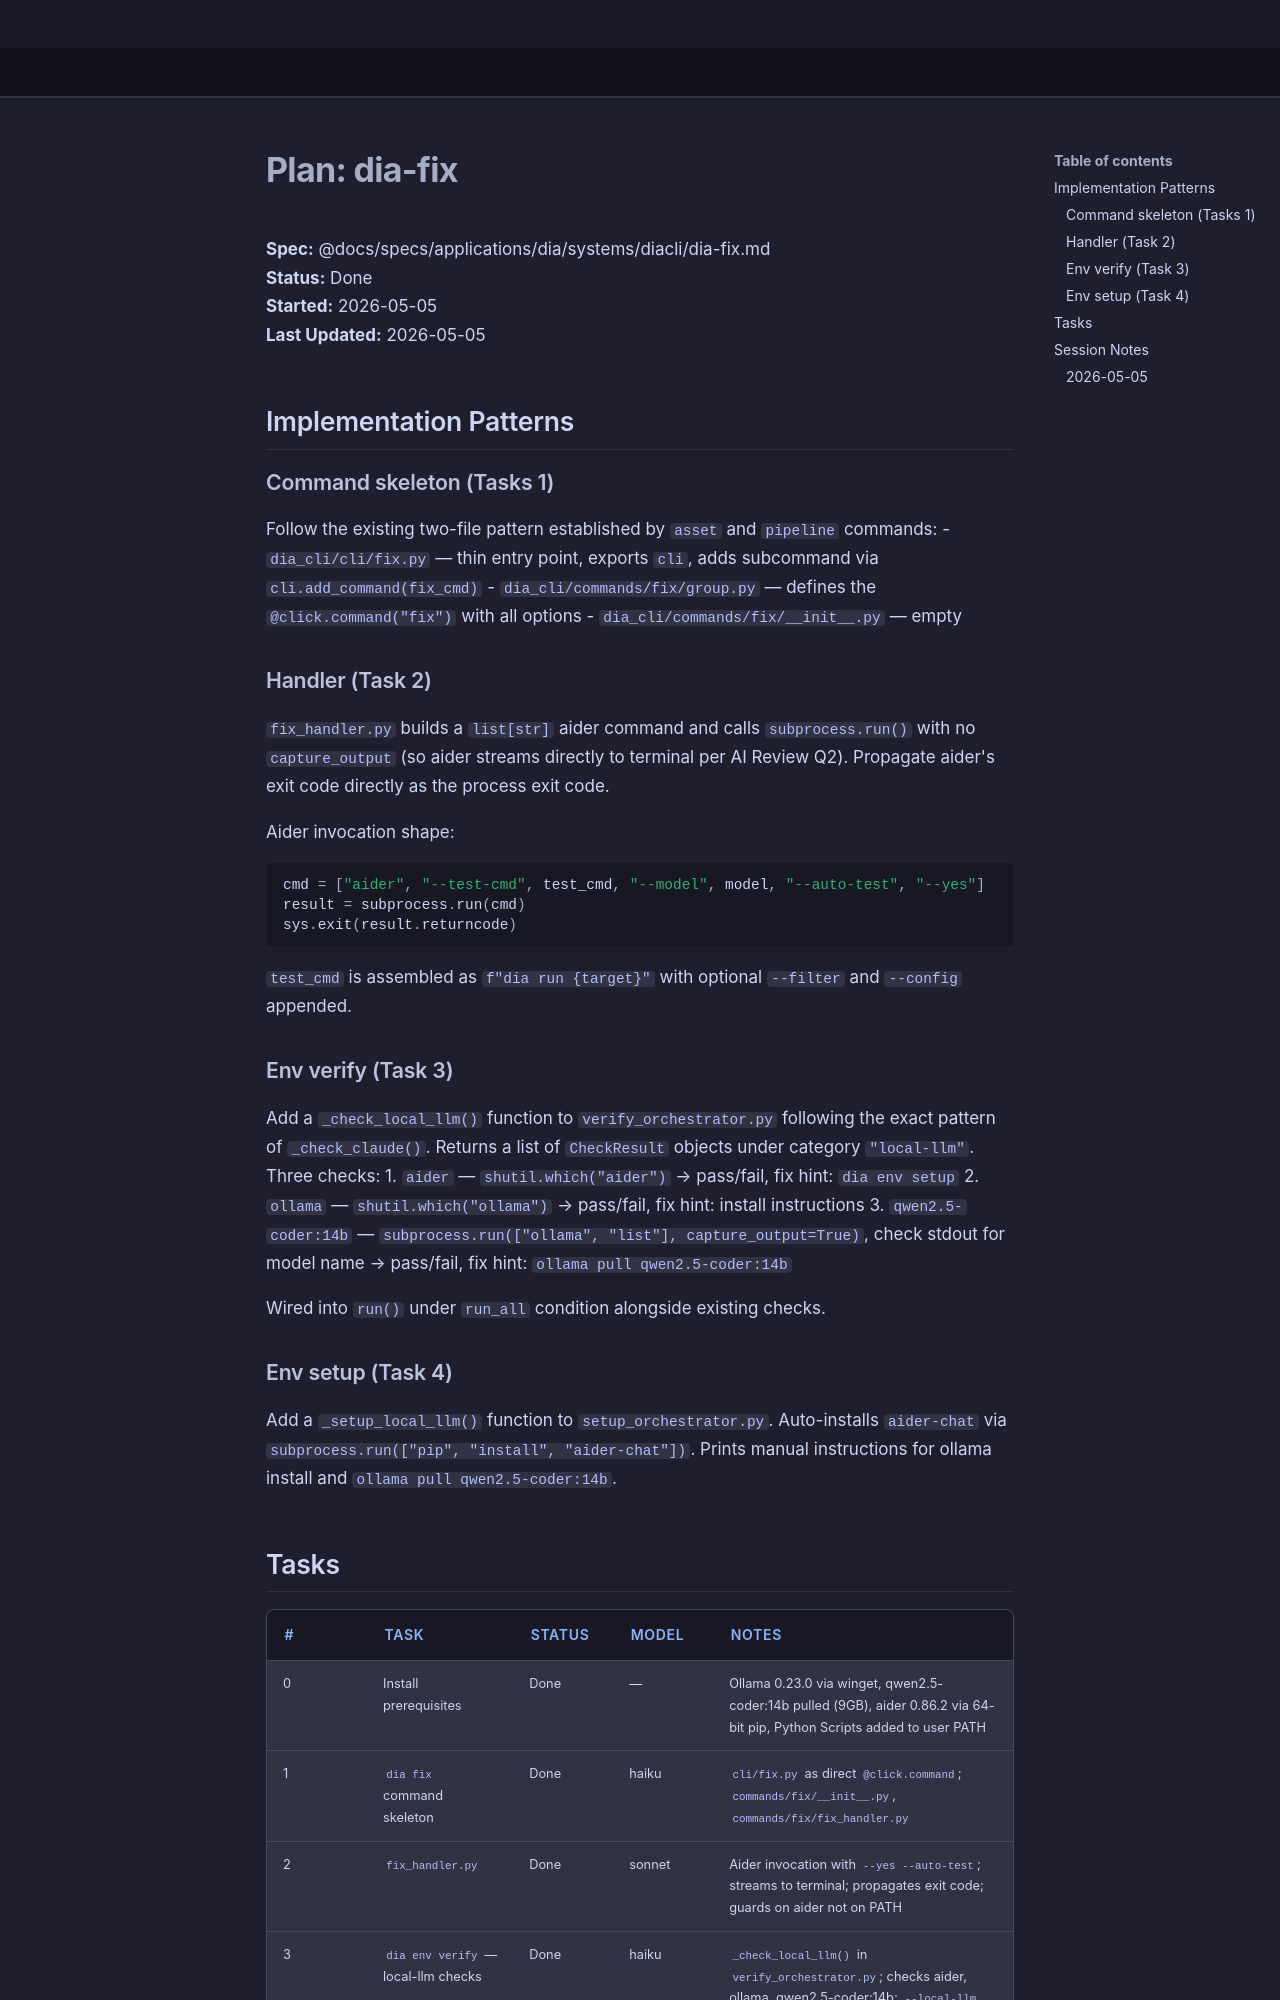

repository: LenihanConor/Cluiche · page: specs/applications/dia/systems/diacli/dia-fix.plan/index.html · generator: mkdocs

# Plan: dia-fix

**Spec:** @docs/specs/applications/dia/systems/diacli/dia-fix.md  
**Status:** Done  
**Started:** 2026-05-05  
**Last Updated:** 2026-05-05

## Implementation Patterns

### Command skeleton (Tasks 1)
Follow the existing two-file pattern established by `asset` and `pipeline` commands:
- `dia_cli/cli/fix.py` — thin entry point, exports `cli`, adds subcommand via `cli.add_command(fix_cmd)`
- `dia_cli/commands/fix/group.py` — defines the `@click.command("fix")` with all options
- `dia_cli/commands/fix/__init__.py` — empty

### Handler (Task 2)
`fix_handler.py` builds a `list[str]` aider command and calls `subprocess.run()` with no `capture_output` (so aider streams directly to terminal per AI Review Q2). Propagate aider's exit code directly as the process exit code.

Aider invocation shape:
```python
cmd = ["aider", "--test-cmd", test_cmd, "--model", model, "--auto-test", "--yes"]
result = subprocess.run(cmd)
sys.exit(result.returncode)
```

`test_cmd` is assembled as `f"dia run {target}"` with optional `--filter` and `--config` appended.

### Env verify (Task 3)
Add a `_check_local_llm()` function to `verify_orchestrator.py` following the exact pattern of `_check_claude()`. Returns a list of `CheckResult` objects under category `"local-llm"`. Three checks:
1. `aider` — `shutil.which("aider")` → pass/fail, fix hint: `dia env setup`
2. `ollama` — `shutil.which("ollama")` → pass/fail, fix hint: install instructions
3. `qwen2.5-coder:14b` — `subprocess.run(["ollama", "list"], capture_output=True)`, check stdout for model name → pass/fail, fix hint: `ollama pull qwen2.5-coder:14b`

Wired into `run()` under `run_all` condition alongside existing checks.

### Env setup (Task 4)
Add a `_setup_local_llm()` function to `setup_orchestrator.py`. Auto-installs `aider-chat` via `subprocess.run(["pip", "install", "aider-chat"])`. Prints manual instructions for ollama install and `ollama pull qwen2.5-coder:14b`.
